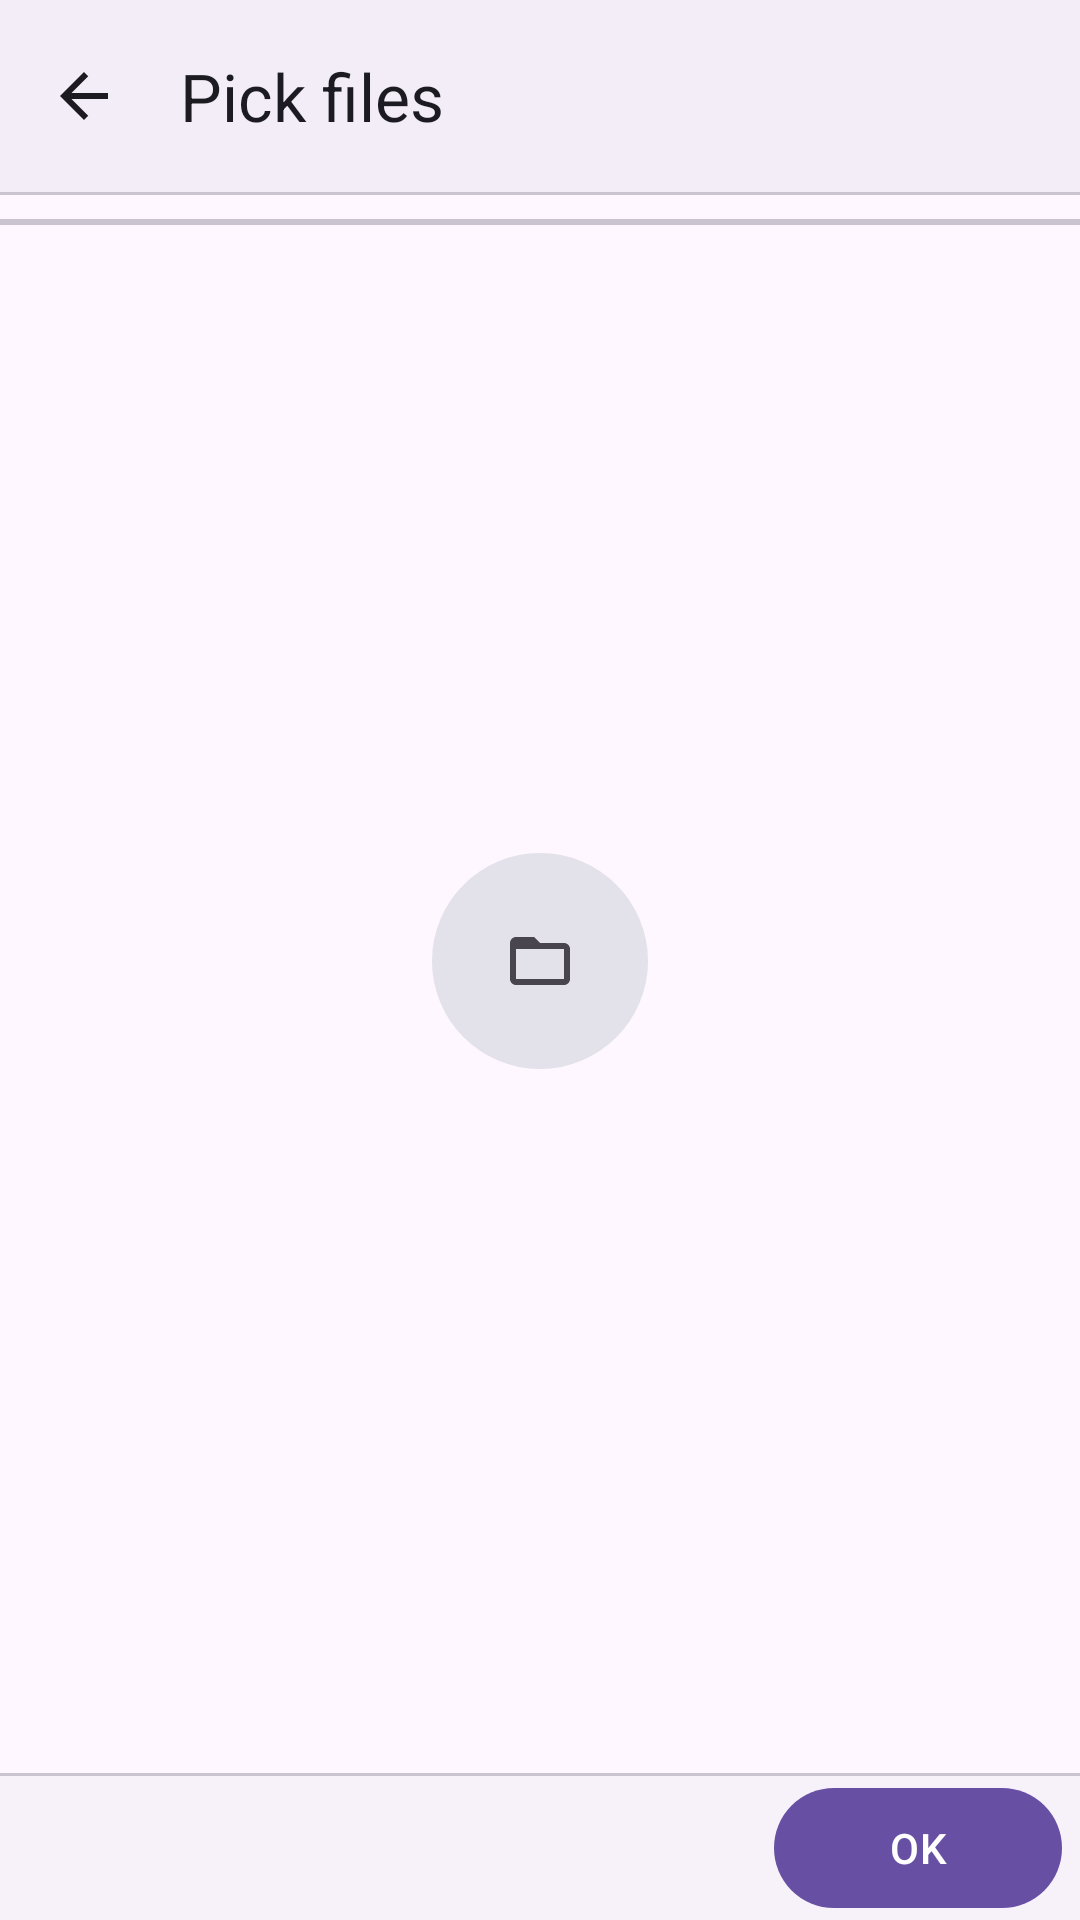

Produce the Android XML layout that renders to this screen, including the resource entries it uses.
<!-- AndroidManifest.xml: application theme Theme.FastTransfer -->
<!-- res/layout/activity_file_browser.xml -->
<?xml version="1.0" encoding="utf-8"?>
<LinearLayout xmlns:android="http://schemas.android.com/apk/res/android"
    xmlns:app="http://schemas.android.com/apk/res-auto"
    android:layout_width="match_parent"
    android:layout_height="match_parent"
    android:background="?android:attr/colorBackground"
    android:fitsSystemWindows="true"
    android:orientation="vertical">

    <com.google.android.material.appbar.AppBarLayout
        android:layout_width="match_parent"
        android:layout_height="wrap_content"
        android:background="?attr/colorSurfaceContainer"
        app:liftOnScroll="true">

        <com.google.android.material.appbar.MaterialToolbar
            android:id="@+id/toolbar"
            style="@style/Widget.Material3.Toolbar"
            android:layout_width="match_parent"
            android:layout_height="?attr/actionBarSize"
            android:theme="@style/ThemeOverlay.FastTransfer.Toolbar.OnSurface"
            app:navigationIcon="@drawable/ic_arrow_back"
            app:title="@string/file_browser_title"
            app:titleTextAppearance="@style/Text.TitleLarge" />
    </com.google.android.material.appbar.AppBarLayout>

    <com.google.android.material.divider.MaterialDivider
        android:layout_width="match_parent"
        android:layout_height="wrap_content" />

    
    <HorizontalScrollView
        android:id="@+id/sv_quick"
        android:layout_width="match_parent"
        android:layout_height="wrap_content"
        android:clipToPadding="false"
        android:paddingLeft="@dimen/space_lg"
        android:paddingTop="@dimen/space_sm"
        android:paddingRight="@dimen/space_lg"
        android:paddingBottom="@dimen/space_sm"
        android:scrollbars="none">

        <LinearLayout
            android:id="@+id/ll_quick"
            android:layout_width="wrap_content"
            android:layout_height="wrap_content"
            android:orientation="horizontal" />
    </HorizontalScrollView>

    <com.google.android.material.divider.MaterialDivider
        android:layout_width="match_parent"
        android:layout_height="wrap_content" />

    
    <HorizontalScrollView
        android:id="@+id/sv_breadcrumb"
        android:layout_width="match_parent"
        android:layout_height="wrap_content"
        android:clipToPadding="false"
        android:paddingLeft="@dimen/space_md"
        android:paddingRight="@dimen/space_md"
        android:scrollbars="none">

        <LinearLayout
            android:id="@+id/ll_breadcrumb"
            android:layout_width="wrap_content"
            android:layout_height="wrap_content"
            android:gravity="center_vertical"
            android:orientation="horizontal" />
    </HorizontalScrollView>

    <com.google.android.material.divider.MaterialDivider
        android:layout_width="match_parent"
        android:layout_height="wrap_content" />

    <FrameLayout
        android:layout_width="match_parent"
        android:layout_height="0dp"
        android:layout_weight="1">

        <androidx.recyclerview.widget.RecyclerView
            android:id="@+id/rv_files"
            android:layout_width="match_parent"
            android:layout_height="match_parent"
            android:clipToPadding="false"
            android:paddingBottom="@dimen/space_md" />

        <LinearLayout
            android:id="@+id/ll_message"
            android:layout_width="match_parent"
            android:layout_height="wrap_content"
            android:layout_gravity="center"
            android:gravity="center_horizontal"
            android:orientation="vertical"
            android:padding="@dimen/space_xl">

            <FrameLayout
                android:layout_width="@dimen/empty_state_badge"
                android:layout_height="@dimen/empty_state_badge">

                <View
                    android:layout_width="match_parent"
                    android:layout_height="match_parent"
                    android:background="@drawable/bg_avatar_surface_variant" />

                <ImageView
                    android:layout_width="@dimen/icon_size_lg"
                    android:layout_height="@dimen/icon_size_lg"
                    android:layout_gravity="center"
                    android:contentDescription="@null"
                    android:src="@drawable/ic_folder_open"
                    app:tint="?attr/colorOnSurfaceVariant" />
            </FrameLayout>

            <TextView
                android:id="@+id/tv_message"
                style="@style/Text.BodyMedium"
                android:layout_width="match_parent"
                android:layout_height="wrap_content"
                android:layout_marginTop="@dimen/space_md"
                android:gravity="center" />

            <com.google.android.material.button.MaterialButton
                android:id="@+id/btn_action"
                style="@style/Widget.FastTransfer.Button.Tonal"
                android:layout_width="wrap_content"
                android:layout_height="wrap_content"
                android:layout_marginTop="@dimen/space_md"
                android:text="@string/file_browser_grant"
                android:visibility="gone" />
        </LinearLayout>
    </FrameLayout>

    <com.google.android.material.divider.MaterialDivider
        android:layout_width="match_parent"
        android:layout_height="wrap_content" />

    <LinearLayout
        android:layout_width="match_parent"
        android:layout_height="wrap_content"
        android:background="?attr/colorSurfaceContainerLow"
        android:gravity="center_vertical"
        android:orientation="horizontal"
        android:paddingLeft="@dimen/space_lg"
        android:paddingTop="@dimen/space_sm"
        android:paddingRight="@dimen/space_md"
        android:paddingBottom="@dimen/space_sm">

        <TextView
            android:id="@+id/tv_selected"
            style="@style/Text.BodyMedium"
            android:layout_width="0dp"
            android:layout_height="wrap_content"
            android:layout_weight="1" />

        <com.google.android.material.button.MaterialButton
            android:id="@+id/btn_confirm"
            style="@style/Widget.FastTransfer.Button.Filled"
            android:layout_width="wrap_content"
            android:layout_height="wrap_content"
            android:minWidth="96dp"
            android:text="@string/action_confirm" />
    </LinearLayout>
</LinearLayout>
<!-- resources referenced by this layout -->
<resources>
  <dimen name="empty_state_badge">72dp</dimen>
  <dimen name="icon_size_lg">30dp</dimen>
  <dimen name="space_lg">16dp</dimen>
  <dimen name="space_md">12dp</dimen>
  <dimen name="space_sm">8dp</dimen>
  <dimen name="space_xl">24dp</dimen>
  <string name="action_confirm">OK</string>
  <string name="file_browser_grant">Grant permission</string>
  <string name="file_browser_title">Pick files</string>
  <style name="Text.BodyMedium" parent="TextAppearance.Material3.BodyMedium">
          <item name="android:textColor">@color/m3_on_surface</item>
      </style>
  <style name="Text.TitleLarge" parent="TextAppearance.Material3.TitleLarge">
          <item name="android:textColor">@color/m3_on_surface</item>
      </style>
  <color name="m3_surface_container_highest">#E3E1E9</color>
  <color name="m3_on_surface">#1B1B21</color>
  <color name="m3_on_surface_variant">#46464F</color>
  <dimen name="button_height">44dp</dimen>
  <dimen name="radius_pill">100dp</dimen>
  <color name="m3_primary">#4B57D1</color>
  <color name="m3_on_primary">#FFFFFF</color>
  <color name="m3_primary_container">#E0E0FF</color>
  <color name="m3_on_primary_container">#000C61</color>
  <color name="m3_inverse_primary">#BCC2FF</color>
  <color name="m3_secondary">#00696E</color>
  <color name="m3_on_secondary">#FFFFFF</color>
  <color name="m3_secondary_container">#9CF1F6</color>
  <color name="m3_on_secondary_container">#002021</color>
  <color name="m3_tertiary">#8E4BC8</color>
  <color name="m3_on_tertiary">#FFFFFF</color>
  <color name="m3_tertiary_container">#F2DAFF</color>
  <color name="m3_on_tertiary_container">#2F004E</color>
  <color name="m3_error">#BA1A1A</color>
  <color name="m3_on_error">#FFFFFF</color>
  <color name="m3_error_container">#FFDAD6</color>
  <color name="m3_on_error_container">#410002</color>
  <color name="m3_background">#FBF8FF</color>
  <color name="m3_on_background">#1B1B21</color>
  <color name="m3_surface">#FBF8FF</color>
  <color name="m3_surface_variant">#E3E1EC</color>
  <color name="m3_inverse_surface">#303036</color>
  <color name="m3_inverse_on_surface">#F3EFF7</color>
  <color name="m3_surface_bright">#FBF8FF</color>
  <color name="m3_surface_dim">#DBD9E0</color>
  <color name="m3_surface_container_lowest">#FFFFFF</color>
  <color name="m3_surface_container_low">#F5F2FA</color>
  <color name="m3_surface_container">#EFEDF4</color>
  <color name="m3_surface_container_high">#E9E7EF</color>
  <color name="m3_outline">#777680</color>
  <color name="m3_outline_variant">#C7C5D0</color>
  <style name="ShapeAppearance.FastTransfer.ExtraSmall" parent="">
          <item name="cornerFamily">rounded</item>
          <item name="cornerSize">4dp</item>
      </style>
  <style name="ShapeAppearance.FastTransfer.Small" parent="">
          <item name="cornerFamily">rounded</item>
          <item name="cornerSize">8dp</item>
      </style>
  <style name="ShapeAppearance.FastTransfer.Medium" parent="">
          <item name="cornerFamily">rounded</item>
          <item name="cornerSize">12dp</item>
      </style>
  <style name="ShapeAppearance.FastTransfer.Large" parent="">
          <item name="cornerFamily">rounded</item>
          <item name="cornerSize">16dp</item>
      </style>
  <style name="ShapeAppearance.FastTransfer.ExtraLarge" parent="">
          <item name="cornerFamily">rounded</item>
          <item name="cornerSize">28dp</item>
      </style>
  <style name="ThemeOverlay.FastTransfer.BottomSheet" parent="ThemeOverlay.Material3.BottomSheetDialog">
          <item name="bottomSheetStyle">@style/Widget.FastTransfer.BottomSheet</item>
      </style>
  <style name="Widget.FastTransfer.Toolbar" parent="Widget.Material3.Toolbar">
          <item name="android:background">@android:color/transparent</item>
          <item name="titleTextAppearance">@style/Text.TitleLarge</item>
      </style>
  <dimen name="radius_lg">20dp</dimen>
  <dimen name="radius_sm">8dp</dimen>
  <dimen name="touch_target">48dp</dimen>
</resources>
